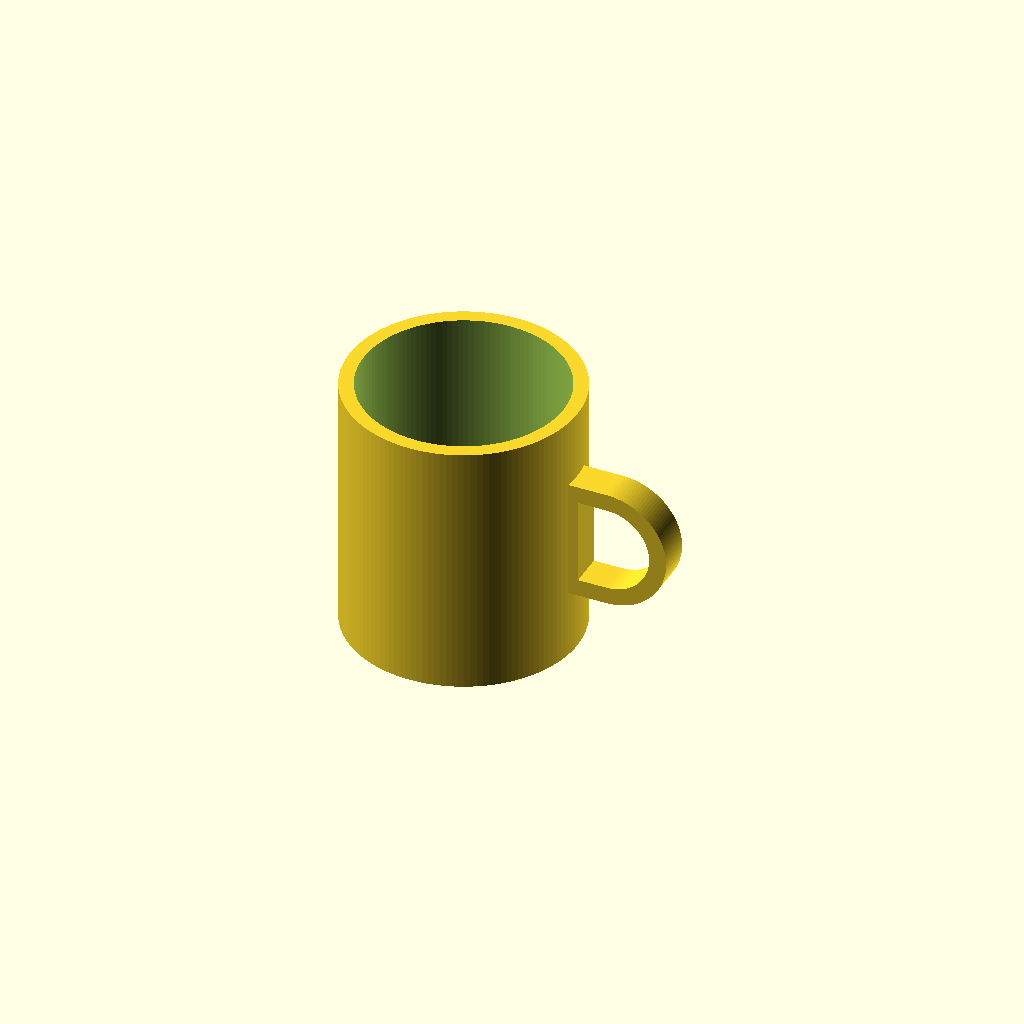
Cell 1: the model at its default parameters.
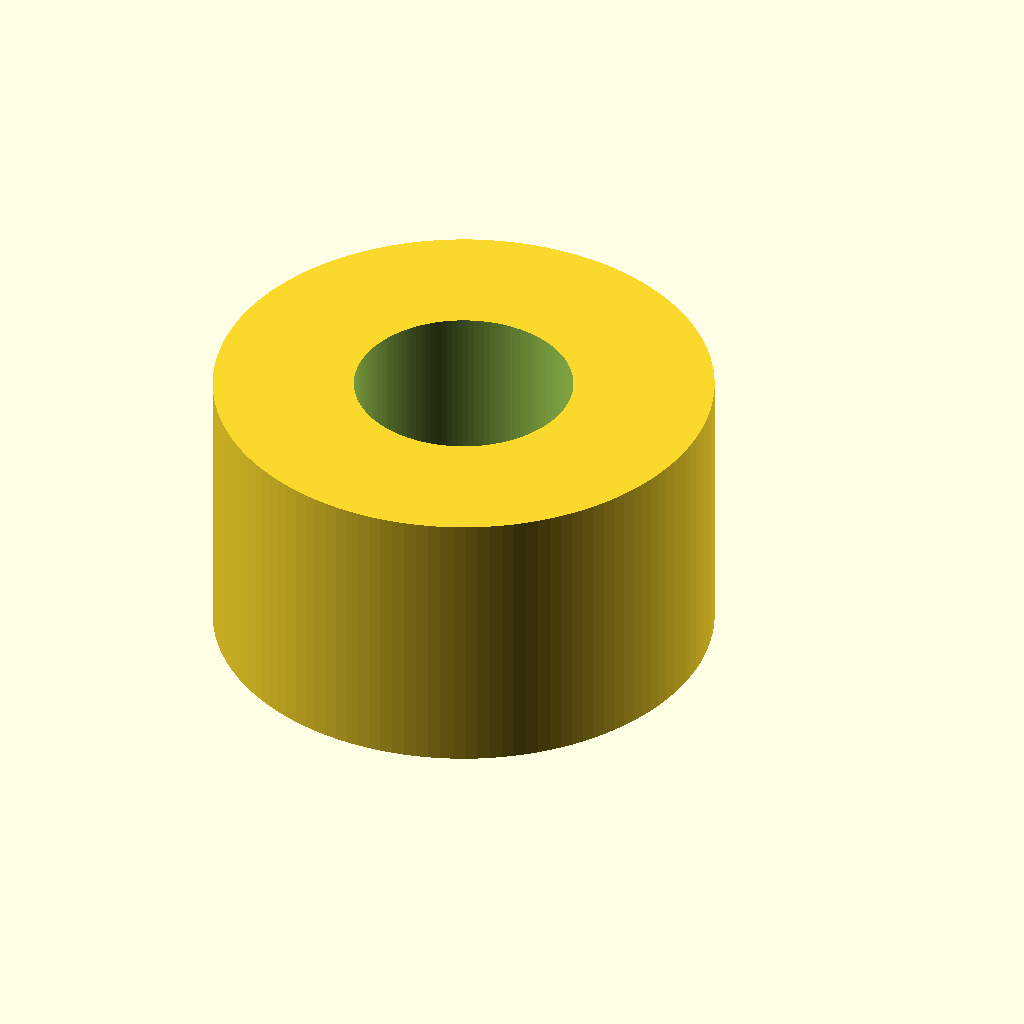
Cell 2 — outer_diameter set to 160, the other parameters unchanged.
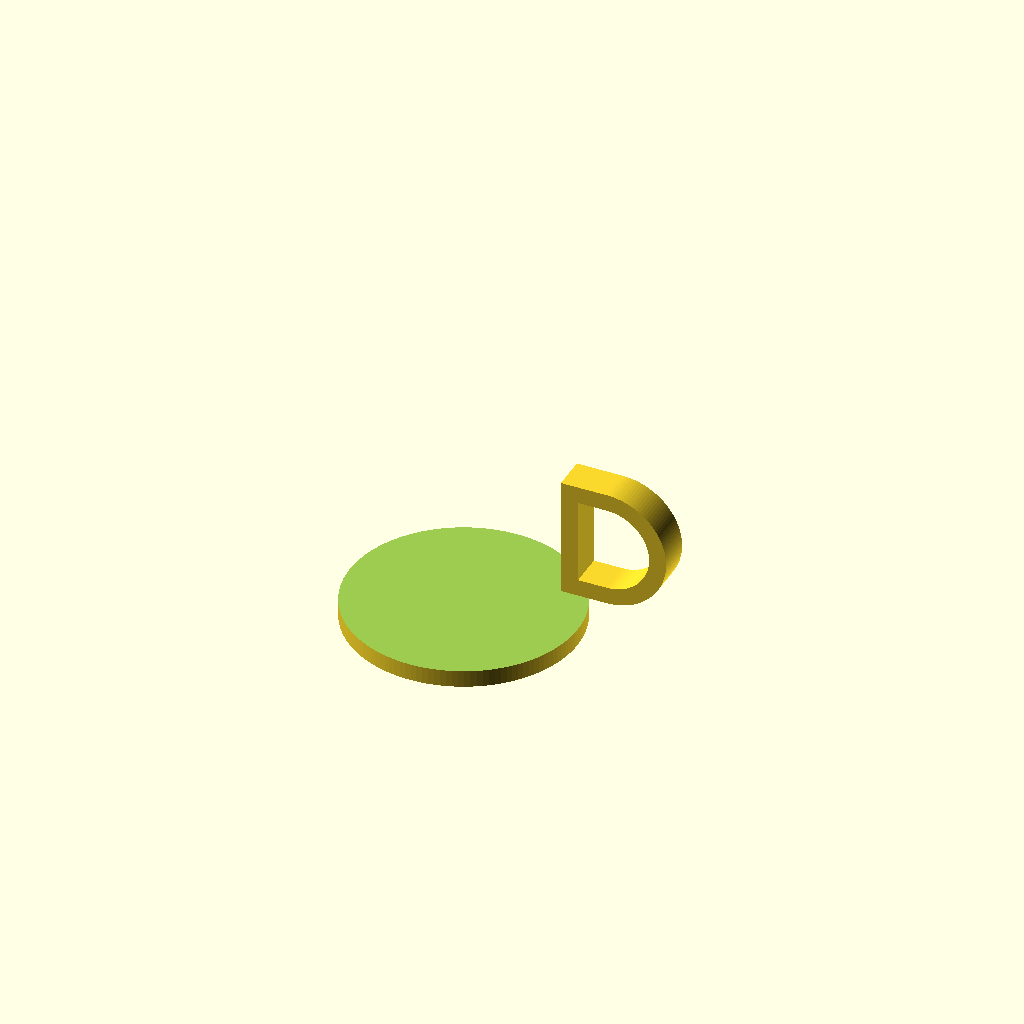
Cell 3: the same model with inner_diameter = 140.
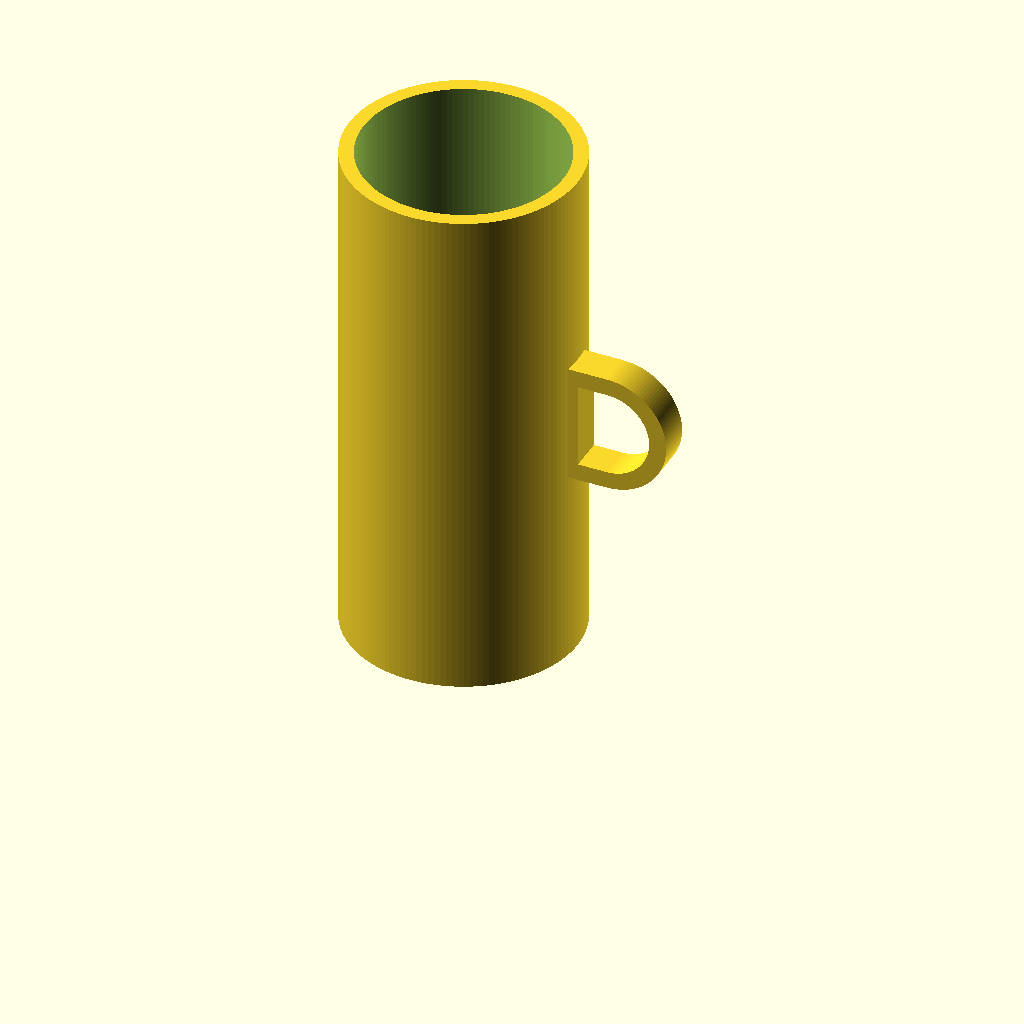
Cell 4: the same model with mug_height = 180.
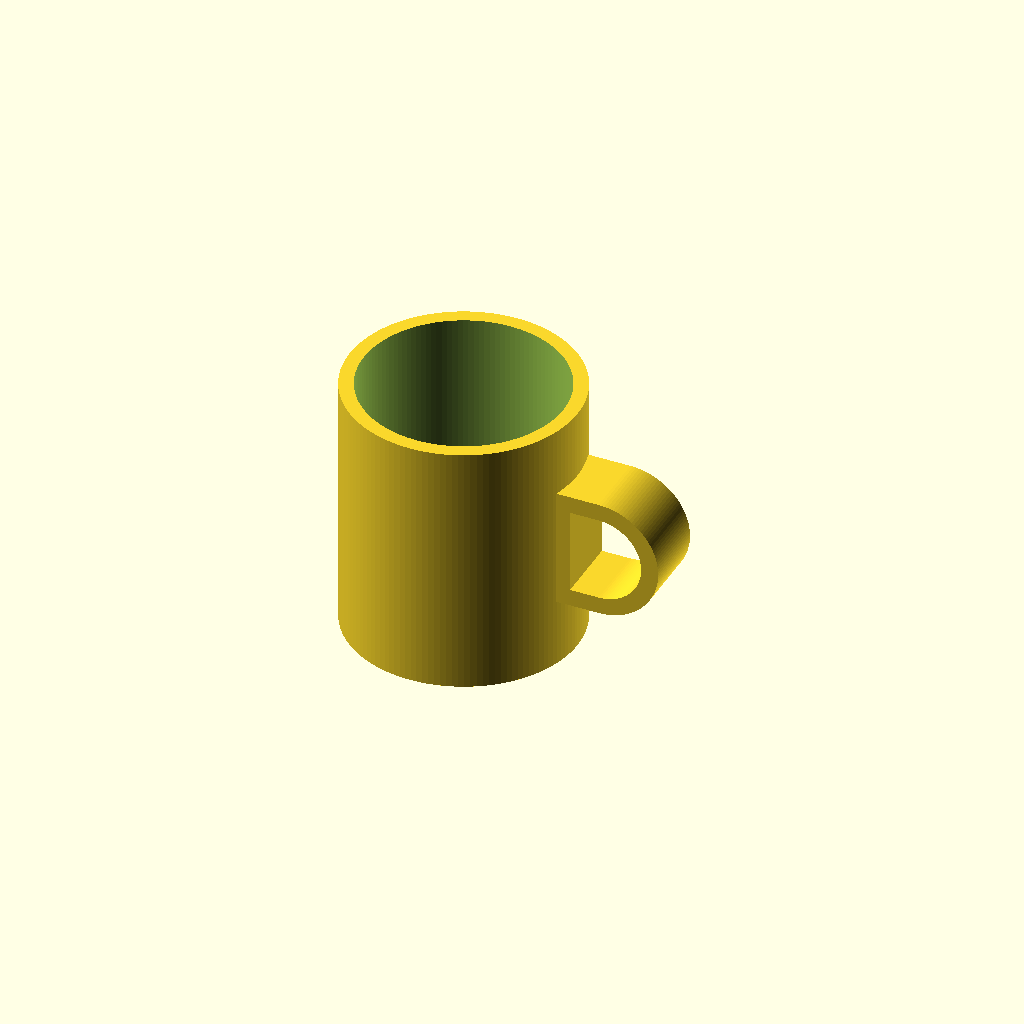
Cell 5: the same model with handle_depth = 24.
One fixed orthographic camera (rotation 55°, 0°, 25°; colour scheme Cornfield) for every cell.
The OpenSCAD source (results/tier-2-offset-handle-mug/bare-low_gpt-5.6-sol-01f073006048-2026-09-05T10-39-39-914Z/final.scad):
$fn = 128;

// Mug dimensions
outer_diameter = 80;
inner_diameter = 70;
mug_height     = 90;
bottom_thickness = 6;

// Handle dimensions
handle_depth = 12;
handle_center_z = mug_height / 2;

// Inner D-shaped opening: 25 mm wide × 30 mm high
inner_radius = 15;
inner_straight_length = 10;
inner_base_x = 43;
inner_center_x = inner_base_x + inner_straight_length;

// Handle wall thickness
handle_wall = 6;
outer_radius = inner_radius + handle_wall;
outer_base_x = 37;
outer_center_x = inner_center_x;

arc_steps = 64;

function d_shape_points(base_x, center_x, center_z, radius) =
    concat(
        [[base_x, center_z + radius]],
        [
            for (i = [0 : arc_steps])
                let(a = 90 - 180 * i / arc_steps)
                [
                    center_x + radius * cos(a),
                    center_z + radius * sin(a)
                ]
        ],
        [[base_x, center_z - radius]]
    );

module mug_body() {
    difference() {
        cylinder(d = outer_diameter, h = mug_height);

        translate([0, 0, bottom_thickness])
            cylinder(
                d = inner_diameter,
                h = mug_height - bottom_thickness + 1
            );
    }
}

module handle() {
    rotate([90, 0, 0])
        linear_extrude(height = handle_depth, center = true, convexity = 10)
            difference() {
                polygon(
                    points = d_shape_points(
                        outer_base_x,
                        outer_center_x,
                        handle_center_z,
                        outer_radius
                    )
                );

                polygon(
                    points = d_shape_points(
                        inner_base_x,
                        inner_center_x,
                        handle_center_z,
                        inner_radius
                    )
                );
            }
}

union() {
    mug_body();
    handle();
}
Parameter table extracted from the source (name, type, default, range or options):
outer_diameter: number, default 80
inner_diameter: number, default 70
mug_height: number, default 90
bottom_thickness: number, default 6
handle_depth: number, default 12
inner_radius: number, default 15
inner_straight_length: number, default 10
inner_base_x: number, default 43
handle_wall: number, default 6
outer_base_x: number, default 37
arc_steps: number, default 64
